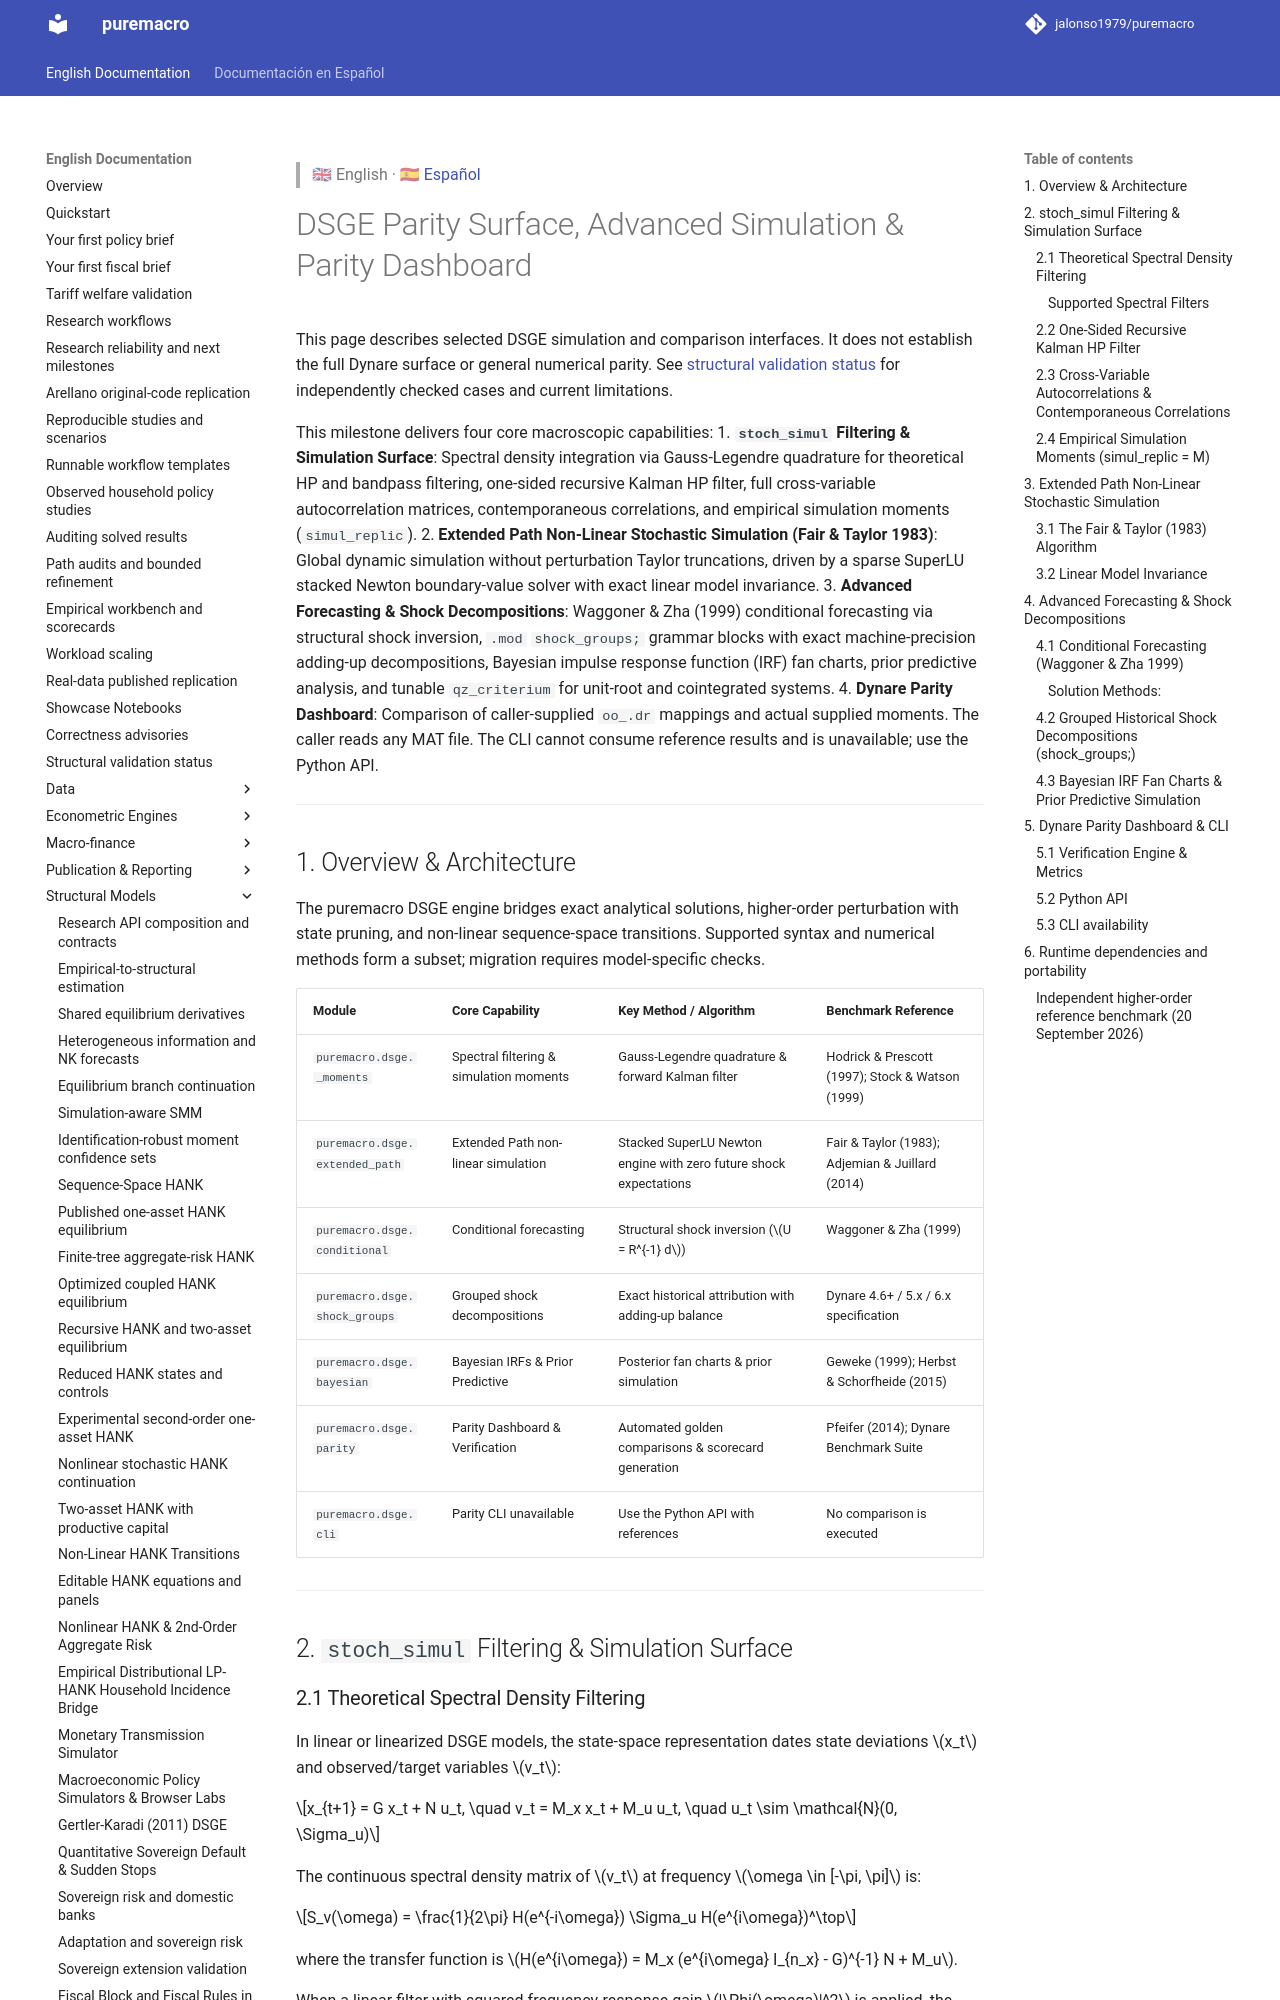

repository: Allisterh/puremacro · page: docs/dsge_parity_surface/index.html · generator: mkdocs

> 🇬🇧 English · 🇪🇸 [Español](es/dsge_parity_surface.md)

# DSGE Parity Surface, Advanced Simulation & Parity Dashboard

This page describes selected DSGE simulation and comparison interfaces. It does not establish the full Dynare surface or general numerical parity. See [structural validation status](STRUCTURAL_VALIDATION_STATUS.md) for independently checked cases and current limitations.

This milestone delivers four core macroscopic capabilities:
1. **`stoch_simul` Filtering & Simulation Surface**: Spectral density integration via Gauss-Legendre quadrature for theoretical HP and bandpass filtering, one-sided recursive Kalman HP filter, full cross-variable autocorrelation matrices, contemporaneous correlations, and empirical simulation moments (`simul_replic`).
2. **Extended Path Non-Linear Stochastic Simulation (Fair & Taylor 1983)**: Global dynamic simulation without perturbation Taylor truncations, driven by a sparse SuperLU stacked Newton boundary-value solver with exact linear model invariance.
3. **Advanced Forecasting & Shock Decompositions**: Waggoner & Zha (1999) conditional forecasting via structural shock inversion, `.mod` `shock_groups;` grammar blocks with exact machine-precision adding-up decompositions, Bayesian impulse response function (IRF) fan charts, prior predictive analysis, and tunable `qz_criterium` for unit-root and cointegrated systems.
4. **Dynare Parity Dashboard**: Comparison of caller-supplied `oo_.dr` mappings and actual supplied moments. The caller reads any MAT file. The CLI cannot consume reference results and is unavailable; use the Python API.

---

## 1. Overview & Architecture

The puremacro DSGE engine bridges exact analytical solutions, higher-order perturbation with state pruning, and non-linear sequence-space transitions. Supported syntax and numerical methods form a subset; migration requires model-specific checks.

| Module | Core Capability | Key Method / Algorithm | Benchmark Reference |
| :--- | :--- | :--- | :--- |
| `puremacro.dsge._moments` | Spectral filtering & simulation moments | Gauss-Legendre quadrature & forward Kalman filter | Hodrick & Prescott (1997); Stock & Watson (1999) |
| `puremacro.dsge.extended_path` | Extended Path non-linear simulation | Stacked SuperLU Newton engine with zero future shock expectations | Fair & Taylor (1983); Adjemian & Juillard (2014) |
| `puremacro.dsge.conditional` | Conditional forecasting | Structural shock inversion ($U = R^{-1} d$) | Waggoner & Zha (1999) |
| `puremacro.dsge.shock_groups` | Grouped shock decompositions | Exact historical attribution with adding-up balance | Dynare 4.6+ / 5.x / 6.x specification |
| `puremacro.dsge.bayesian` | Bayesian IRFs & Prior Predictive | Posterior fan charts & prior simulation | Geweke (1999); Herbst & Schorfheide (2015) |
| `puremacro.dsge.parity` | Parity Dashboard & Verification | Automated golden comparisons & scorecard generation | Pfeifer (2014); Dynare Benchmark Suite |
| `puremacro.dsge.cli` | Parity CLI unavailable | Use the Python API with references | No comparison is executed |

---

## 2. `stoch_simul` Filtering & Simulation Surface
